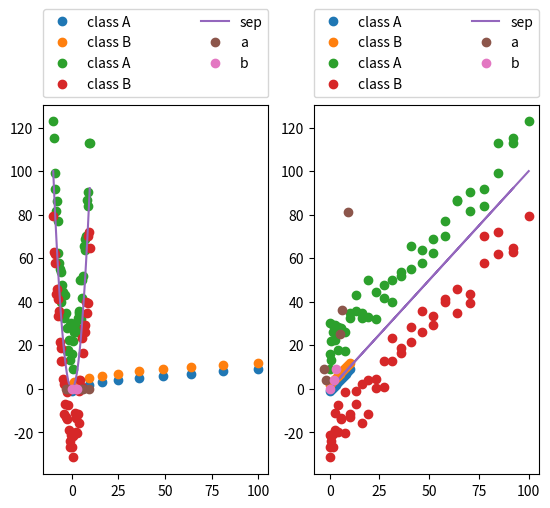

Recreate this plot in Python.
%matplotlib inline
from matplotlib import pyplot as plt
from matplotlib.pyplot import plot
from mpl_toolkits.mplot3d import Axes3D
import numpy as np


def make_legend(*handles):
    return plt.legend(
        bbox_to_anchor=(0., 1.02, 1., .102), loc=3,
        ncol=2, mode="expand", borderaxespad=0.
    )


def plot_multi(plots, m='o', ax=None):
    if ax is None:
        vals = list(plots.values())
        dims = len([v for v in vals[0] if not isinstance(v, str)])
        projection = '3d' if dims == 3 else 'rectilinear'
        fig = plt.figure()
        ax = fig.add_subplot(111, projection=projection)
    plots = {k: v if isinstance(v[-1], str) else v + (m,) for k, v in plots.items()}
    handles = [ax.plot(*v, label=k)[0] for k, v in plots.items()]
    make_legend(*handles)
    

def subplot_multi(multiplots, scale=(1,2)):
    for i, multiplot in enumerate(multiplots):
        ax = plt.subplot(*scale, i+1)
        plot_multi(multiplot, ax=ax)

x = np.arange(11) ** 2
a = np.arange(-1, 10)
b = np.arange(2, 13)
subplot_multi([
  {'class A': (x, a), 'class B': (x, b)},
  {'class A': (np.sqrt(x), a), 'class B': (np.sqrt(x), b)},
])

x = np.arange(-10, 10, .4)
a = x ** 2 + np.random.normal(0, 6, 50) + 20
b = x ** 2 + np.random.normal(0, 6, 50) - 20
z = x ** 2
subplot_multi([
  {'class A': (x, a), 'class B': (x, b), 'sep': (x, x**2, '-')},
  {'class A': (z, a), 'class B': (z, b), 'sep': (z, x**2, '-')},
])

a = np.array([-3, -2, 5, 6, 9])
b = np.array([0, 2, 3])
subplot_multi([
    {'a': (a, a*0), 'b': (b, b*0)},
    {'a': (a, a**2), 'b': (b, b**2)}
])